5-way image classification set "organized_data" from GitHub (KevinRouz/geoguessr); label vocabulary: Austin, Dallas, El Paso, Houston, San Antonio.

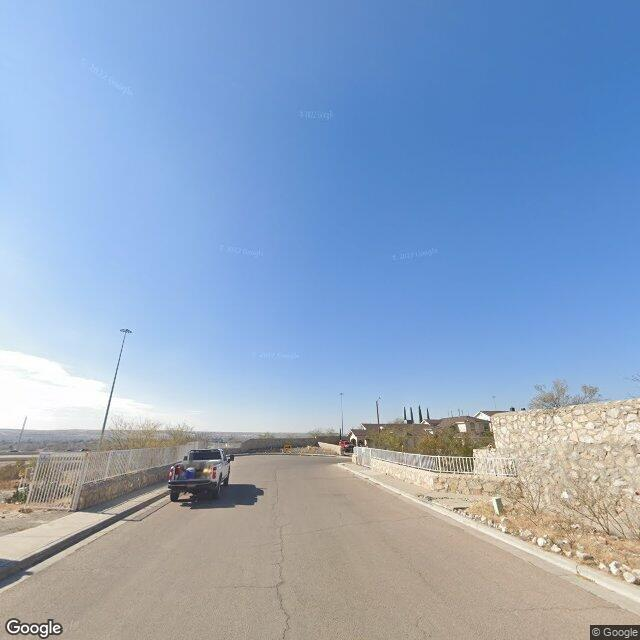
Label: El Paso

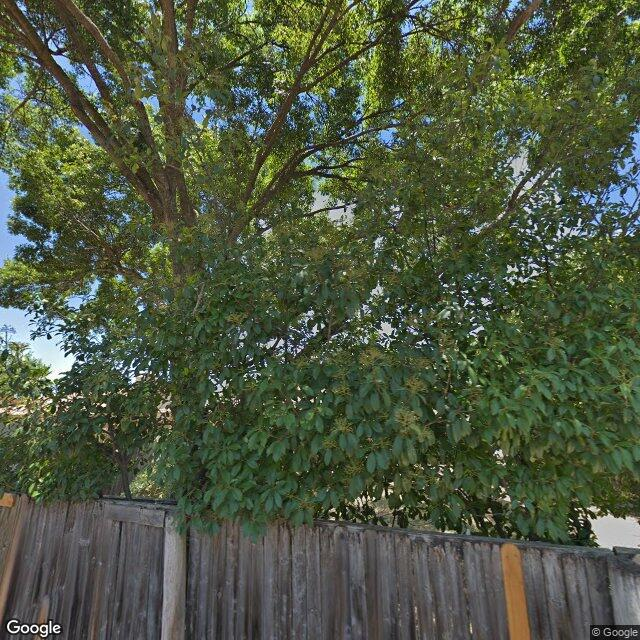
Label: Dallas

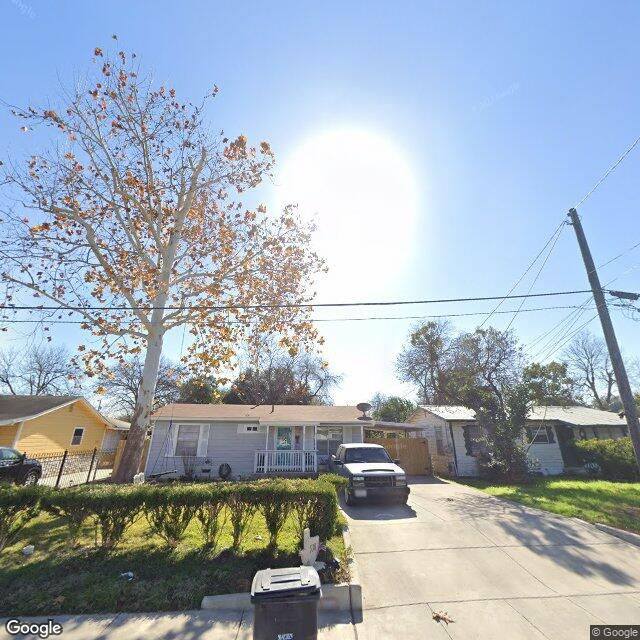
Label: San Antonio

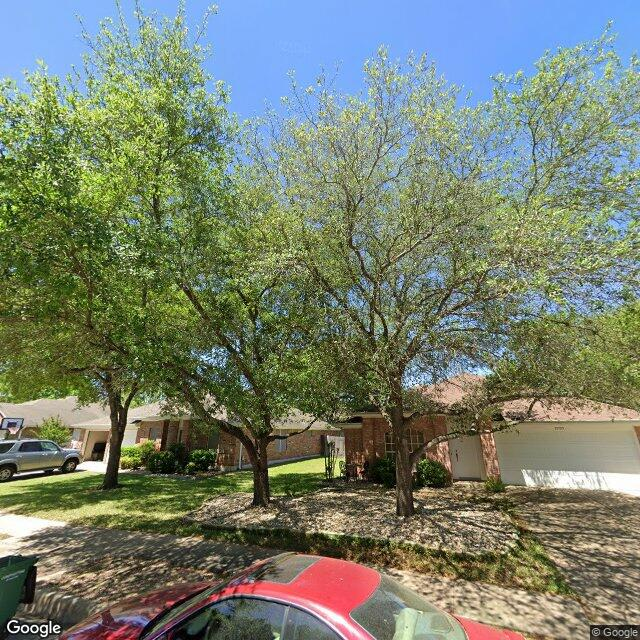
Label: Austin

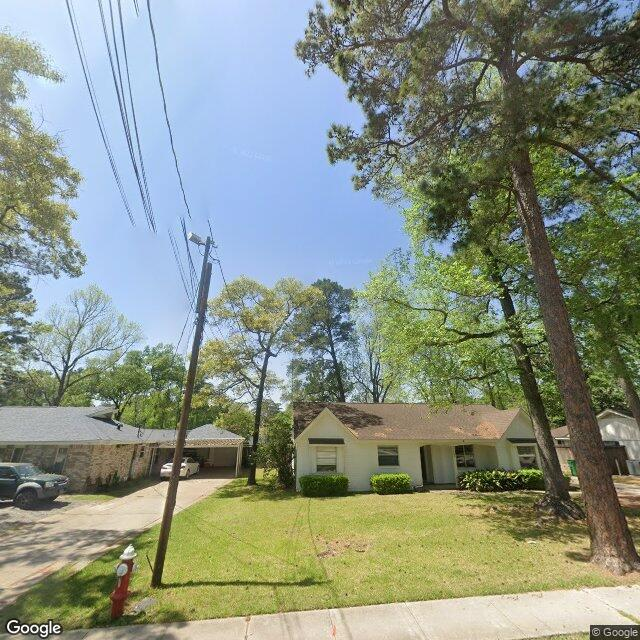
Label: Houston

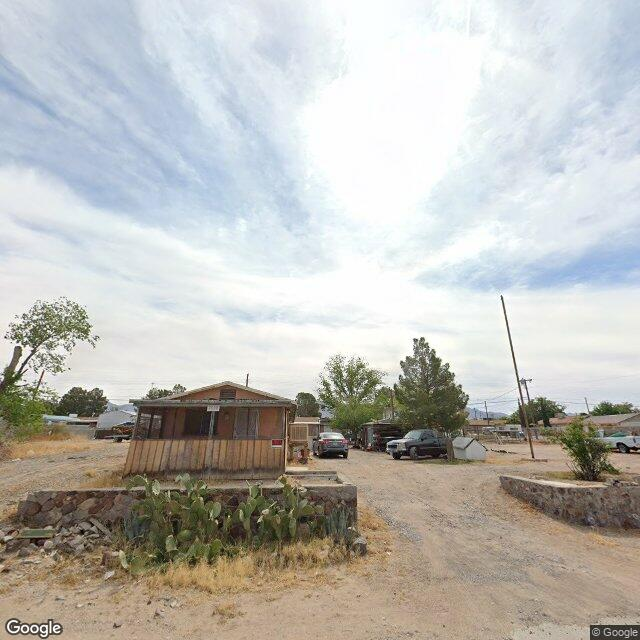
Label: El Paso
